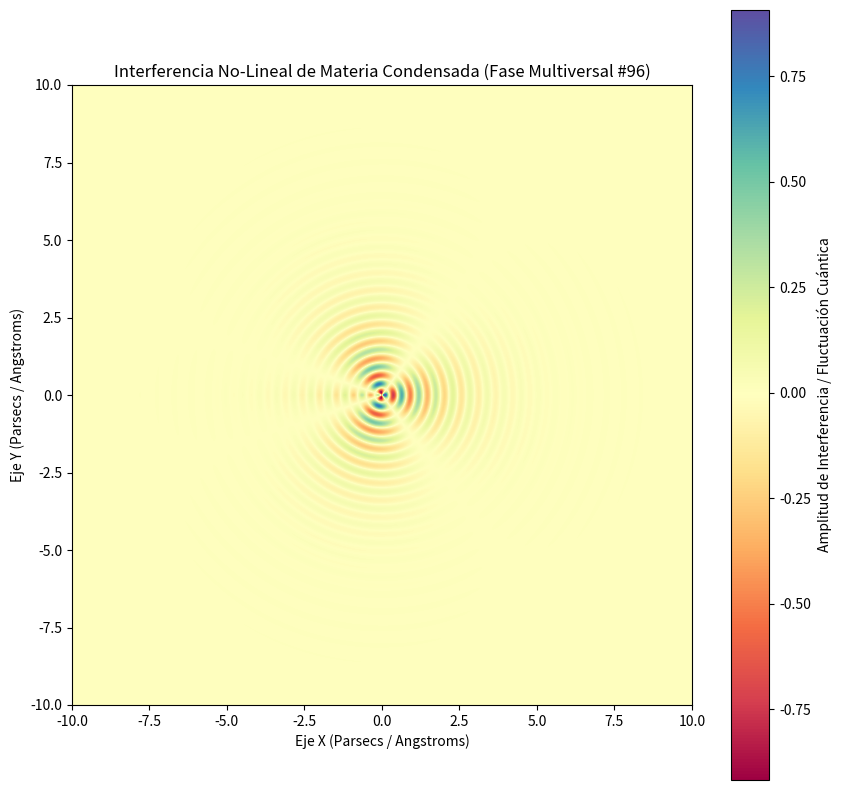

Python code for this plot:
%matplotlib inline
# Simulación Multiversal: Materia Condensada - Variante 96
import numpy as np
import matplotlib.pyplot as plt

# Parámetros Físicos No-Lineales
omega_1 = 11.386
omega_2 = 1.672
lambda_decay = 0.758
phase_shift = 0.49

x = np.linspace(-10, 10, 800)
y = np.linspace(-10, 10, 800)
X, Y = np.meshgrid(x, y)

# Dinámica de Fluidos / Campos Tensor-Escalares (Fase Multiversal)
R = np.sqrt(X**2 + Y**2) + 1e-5
Z = (np.sin(omega_1 * R + phase_shift) * np.cos(omega_2 * np.arctan2(Y, X))) * np.exp(-lambda_decay * R)

plt.figure(figsize=(10, 10))
plt.imshow(Z, cmap='Spectral', extent=[-10, 10, -10, 10], origin='lower')
plt.colorbar(label='Amplitud de Interferencia / Fluctuación Cuántica')
plt.title(r'Interferencia No-Lineal de Materia Condensada (Fase Multiversal #96)')
plt.xlabel('Eje X (Parsecs / Angstroms)')
plt.ylabel('Eje Y (Parsecs / Angstroms)')
plt.show()
